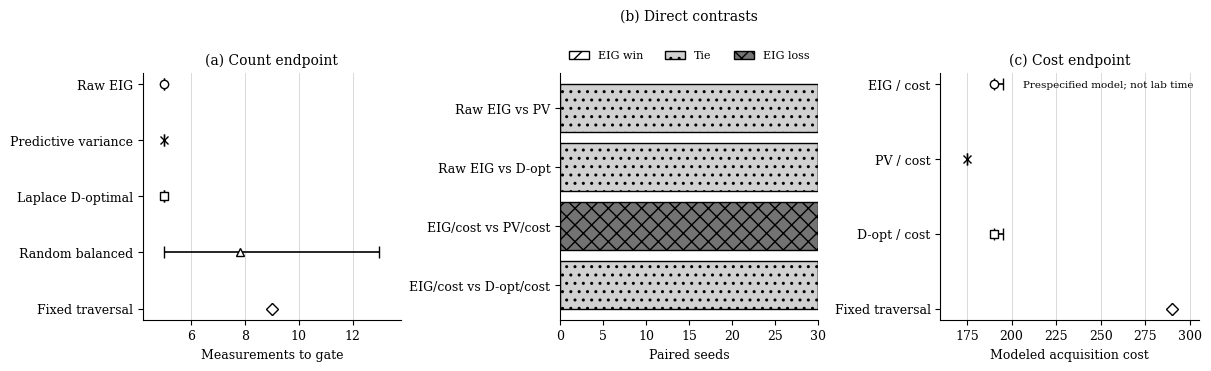

This figure's Python source: (Note: this script raises an exception after producing the figure.)
#!/usr/bin/env python3
"""Generate grayscale, wiki-native scientific summary figures."""

from __future__ import annotations

import matplotlib.pyplot as plt
import numpy as np


POLICY_COUNTS = (
    ("Raw EIG", 5.0, 5.0, 5.0, "o"),
    ("Predictive variance", 5.0, 5.0, 5.0, "x"),
    ("Laplace D-optimal", 5.0, 5.0, 5.0, "s"),
    ("Random balanced", 7.8, 5.0, 13.0, "^"),
    ("Fixed traversal", 9.0, 9.0, 9.0, "D"),
)

DIRECT_CONTRASTS = (
    ("Raw EIG vs PV", 0, 30, 0),
    ("Raw EIG vs D-opt", 0, 30, 0),
    ("EIG/cost vs PV/cost", 0, 0, 30),
    ("EIG/cost vs D-opt/cost", 0, 30, 0),
)

POLICY_COSTS = (
    ("EIG / cost", 190.17, 190.0, 195.0, "o"),
    ("PV / cost", 175.0, 175.0, 175.0, "x"),
    ("D-opt / cost", 190.17, 190.0, 195.0, "s"),
    ("Fixed traversal", 290.0, 290.0, 290.0, "D"),
)


def dot_range(ax, rows, xlabel):
    positions = np.arange(len(rows))[::-1]
    for position, (label, mean, low, high, marker) in zip(positions, rows):
        ax.errorbar(
            mean,
            position,
            xerr=[[mean - low], [high - mean]],
            fmt=marker,
            color="black",
            markerfacecolor="white",
            markersize=6,
            capsize=4,
            linewidth=1.2,
        )
    ax.set_yticks(positions, [row[0] for row in rows])
    ax.set_xlabel(xlabel)
    ax.grid(axis="x", color="0.85", linewidth=0.7)
    ax.spines[["top", "right"]].set_visible(False)


def main():
    plt.rcParams.update(
        {
            "font.family": "serif",
            "font.size": 9,
            "axes.titlesize": 10,
            "figure.dpi": 180,
        }
    )
    figure, axes = plt.subplots(1, 3, figsize=(12.0, 3.6), constrained_layout=True)

    dot_range(axes[0], POLICY_COUNTS, "Measurements to gate")
    axes[0].set_xlim(4.2, 13.8)
    axes[0].set_title("(a) Count endpoint")

    labels = [row[0] for row in DIRECT_CONTRASTS]
    wins = np.asarray([row[1] for row in DIRECT_CONTRASTS])
    ties = np.asarray([row[2] for row in DIRECT_CONTRASTS])
    losses = np.asarray([row[3] for row in DIRECT_CONTRASTS])
    y = np.arange(len(labels))[::-1]
    axes[1].barh(y, wins, color="white", edgecolor="black", hatch="//", label="EIG win")
    axes[1].barh(
        y, ties, left=wins, color="0.82", edgecolor="black", hatch="..", label="Tie"
    )
    axes[1].barh(
        y,
        losses,
        left=wins + ties,
        color="0.45",
        edgecolor="black",
        hatch="xx",
        label="EIG loss",
    )
    axes[1].set_yticks(y, labels)
    axes[1].set_xlim(0, 30)
    axes[1].set_xlabel("Paired seeds")
    axes[1].set_title("(b) Direct contrasts", pad=38)
    axes[1].legend(
        loc="lower center",
        bbox_to_anchor=(0.5, 1.01),
        ncol=3,
        frameon=False,
        fontsize=8,
        handlelength=1.8,
    )
    axes[1].spines[["top", "right"]].set_visible(False)

    dot_range(axes[2], POLICY_COSTS, "Modeled acquisition cost")
    axes[2].set_xlim(160, 305)
    axes[2].set_title("(c) Cost endpoint")
    axes[2].text(
        0.98,
        0.97,
        "Prespecified model; not lab time",
        transform=axes[2].transAxes,
        ha="right",
        va="top",
        fontsize=7.5,
    )

    output = __file__.replace("generate_figures.py", "acquisition-diagnostics.png")
    figure.savefig(output, bbox_inches="tight", facecolor="white")
    plt.close(figure)


if __name__ == "__main__":
    main()
